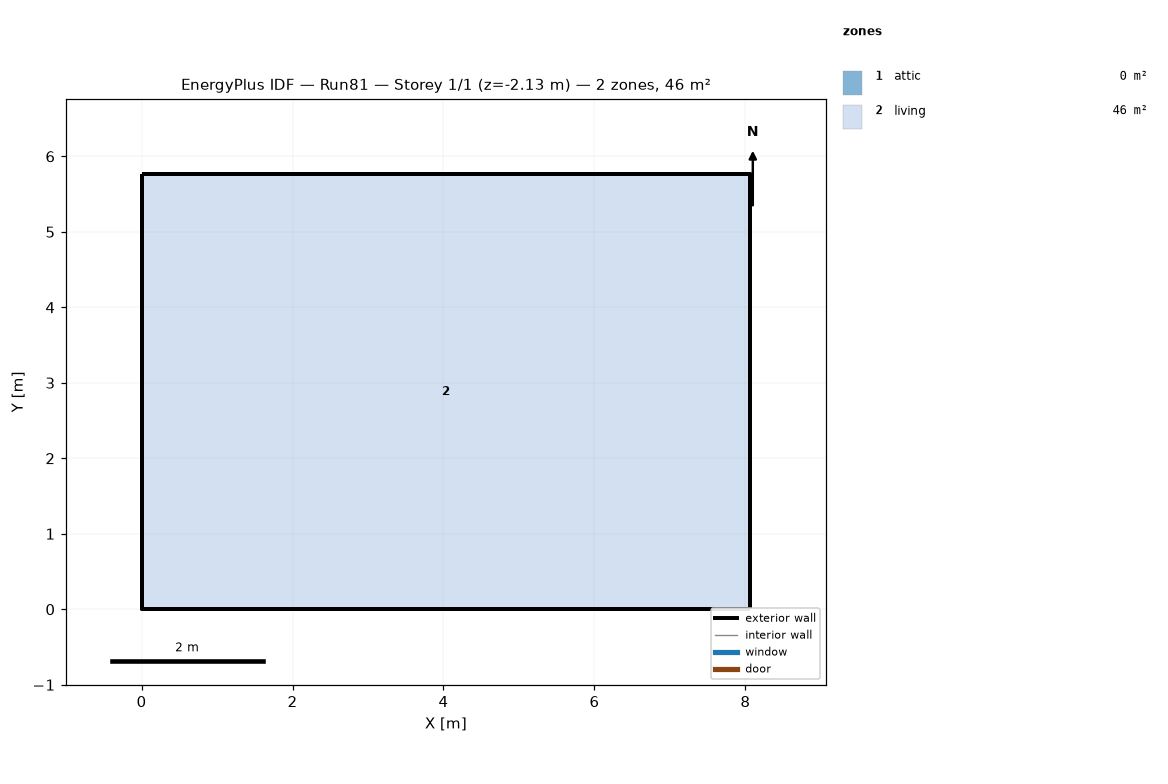
=== STOREY PLAN SPEC (per zone: floor XY polygon, exterior-wall plan segments, windows/doors) ===
zone 1: attic  (0.0 m²)
  exterior wall: (8.06, 0.00) – (8.06, 5.76) – (8.06, 2.88)  [8.6 m]
  exterior wall: (0.00, 5.76) – (0.00, 0.00) – (0.00, 2.88)  [8.6 m]
zone 2: living  (46.5 m²)
  floor: (0.00, 0.00) (0.00, 5.76) (8.06, 5.76) (8.06, 0.00)
  exterior wall: (0.00, 0.00) – (8.06, 0.00)  [8.1 m] x2 surfaces
  exterior wall: (8.06, 0.00) – (8.06, 5.76)  [5.8 m] x2 surfaces
  exterior wall: (8.06, 5.76) – (0.00, 5.76)  [8.1 m] x2 surfaces
  exterior wall: (0.00, 5.76) – (0.00, 0.00)  [5.8 m] x2 surfaces
  interior walls: 4

=== DERIVED (storey summary) ===
Building: Run81
Storey: 1 of 1  (floor level z = -2.13 m)
Storey gross floor area: 46.5 m²
Zones on this storey: 2
  - attic: floor 0.0 m²; exterior wall 17.3 m (7.9 m²); WWR 0.0%
  - living: floor 46.5 m²; exterior wall 27.6 m (75.8 m²); WWR 0.0%
Zone adjacency: (none detected)